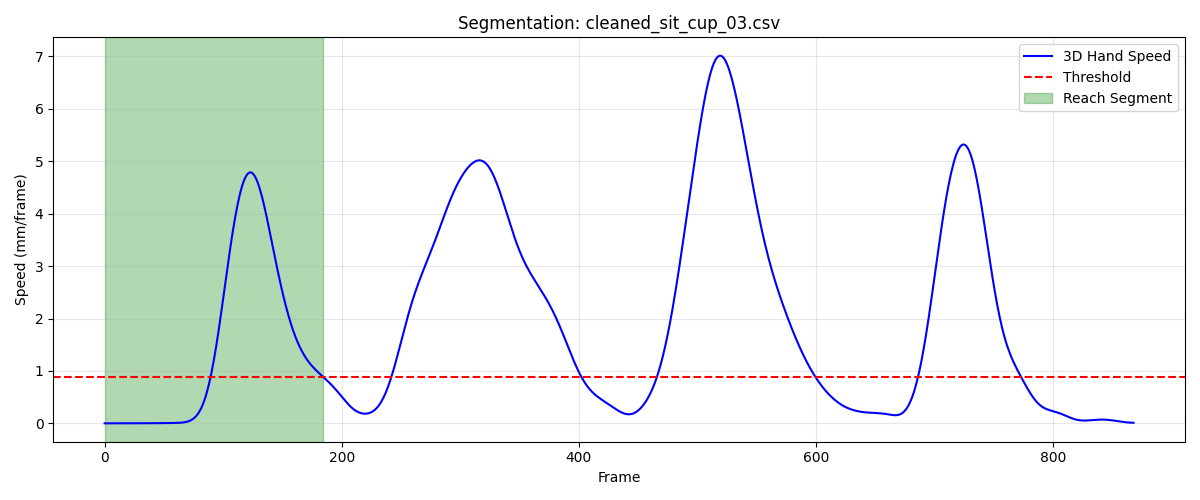

The table this chart was drawn from, first rows:
frame, sub_frame, shoulderr_x, shoulderr_y, shoulderr_z, humr1_x, humr1_y, humr1_z, humr2_x, humr2_y, humr2_z, humr3_x, humr3_y, humr3_z, humr4_x, humr4_y, humr4_z, humr5_x, humr5_y, humr5_z, humr6_x, humr6_y, humr6_z, humr7_x
1, 0, 231.5, -497, 303.2, 280.6, -456.7, 171.7, 291.7, -429.1, 105.4, 260.7, -500, 151.2, 255.2, -396.7, 171.2, 263.8, -484.4, 94.38, 265.4, -389.7, 116, 236.7
2, 0, 231.5, -497, 303.2, 280.6, -456.8, 171.7, 291.7, -429.1, 105.4, 260.7, -500, 151.2, 255.2, -396.7, 171.3, 263.8, -484.4, 94.39, 265.4, -389.7, 116, 236.8
3, 0, 231.5, -497.1, 303.2, 280.6, -456.8, 171.7, 291.7, -429.1, 105.4, 260.7, -500.1, 151.2, 255.2, -396.8, 171.3, 263.8, -484.5, 94.41, 265.4, -389.7, 116, 236.8
4, 0, 231.4, -497.1, 303.2, 280.6, -456.8, 171.8, 291.7, -429.1, 105.4, 260.7, -500.1, 151.2, 255.2, -396.8, 171.3, 263.8, -484.5, 94.42, 265.4, -389.7, 116, 236.8
5, 0, 231.4, -497.2, 303.2, 280.6, -456.9, 171.8, 291.7, -429.1, 105.5, 260.7, -500.1, 151.3, 255.2, -396.8, 171.3, 263.8, -484.5, 94.44, 265.4, -389.8, 116.1, 236.8
6, 0, 231.4, -497.2, 303.2, 280.6, -456.9, 171.8, 291.7, -429.1, 105.5, 260.7, -500.2, 151.3, 255.2, -396.8, 171.4, 263.8, -484.5, 94.46, 265.4, -389.8, 116.1, 236.8
7, 0, 231.4, -497.3, 303.3, 280.6, -456.9, 171.8, 291.8, -429.1, 105.5, 260.7, -500.2, 151.3, 255.2, -396.9, 171.4, 263.8, -484.6, 94.47, 265.4, -389.8, 116.1, 236.8
8, 0, 231.4, -497.3, 303.3, 280.6, -456.9, 171.8, 291.8, -429.1, 105.6, 260.7, -500.2, 151.3, 255.2, -396.9, 171.4, 263.8, -484.6, 94.49, 265.4, -389.8, 116.1, 236.8
9, 0, 231.4, -497.3, 303.3, 280.6, -457, 171.9, 291.8, -429.1, 105.6, 260.7, -500.3, 151.3, 255.2, -396.9, 171.5, 263.8, -484.6, 94.51, 265.4, -389.8, 116.1, 236.8
10, 0, 231.3, -497.4, 303.3, 280.6, -457, 171.9, 291.8, -429.1, 105.6, 260.7, -500.3, 151.3, 255.2, -396.9, 171.5, 263.8, -484.6, 94.52, 265.4, -389.9, 116.2, 236.8
11, 0, 231.3, -497.4, 303.3, 280.5, -457, 171.9, 291.9, -429.1, 105.7, 260.7, -500.3, 151.3, 255.2, -397, 171.5, 263.8, -484.6, 94.54, 265.4, -389.9, 116.2, 236.8
12, 0, 231.3, -497.4, 303.3, 280.5, -457, 171.9, 291.9, -429.1, 105.7, 260.7, -500.3, 151.3, 255.2, -397, 171.5, 263.8, -484.7, 94.55, 265.4, -389.9, 116.2, 236.8
13, 0, 231.3, -497.4, 303.3, 280.5, -457, 171.9, 291.9, -429.1, 105.7, 260.7, -500.3, 151.4, 255.1, -397, 171.5, 263.8, -484.7, 94.57, 265.4, -389.9, 116.2, 236.8
14, 0, 231.3, -497.5, 303.3, 280.5, -457, 171.9, 291.9, -429.1, 105.7, 260.7, -500.3, 151.4, 255.1, -397, 171.6, 263.8, -484.7, 94.58, 265.4, -389.9, 116.2, 236.8
15, 0, 231.2, -497.5, 303.3, 280.5, -457.1, 171.9, 291.9, -429.1, 105.7, 260.6, -500.4, 151.4, 255.1, -397, 171.6, 263.8, -484.7, 94.59, 265.4, -389.9, 116.2, 236.8
16, 0, 231.2, -497.5, 303.3, 280.5, -457.1, 172, 291.9, -429.1, 105.8, 260.6, -500.4, 151.4, 255.1, -397, 171.6, 263.8, -484.7, 94.61, 265.3, -389.9, 116.2, 236.8
17, 0, 231.2, -497.5, 303.4, 280.5, -457.1, 172, 291.9, -429.1, 105.8, 260.6, -500.4, 151.4, 255.1, -397, 171.6, 263.8, -484.7, 94.62, 265.3, -389.9, 116.3, 236.8
18, 0, 231.2, -497.5, 303.4, 280.5, -457.1, 172, 291.8, -429.1, 105.8, 260.6, -500.4, 151.4, 255.1, -397, 171.6, 263.8, -484.7, 94.63, 265.3, -389.9, 116.3, 236.8
19, 0, 231.2, -497.5, 303.4, 280.4, -457.1, 172, 291.8, -429.1, 105.8, 260.6, -500.4, 151.4, 255.1, -397, 171.6, 263.8, -484.7, 94.65, 265.3, -389.9, 116.3, 236.8
20, 0, 231.1, -497.5, 303.4, 280.4, -457, 172, 291.8, -429.2, 105.8, 260.6, -500.4, 151.4, 255, -397, 171.7, 263.8, -484.7, 94.66, 265.3, -389.9, 116.3, 236.7
21, 0, 231.1, -497.5, 303.4, 280.4, -457, 172, 291.7, -429.2, 105.8, 260.6, -500.4, 151.5, 255, -397, 171.7, 263.8, -484.7, 94.68, 265.2, -389.9, 116.3, 236.7
22, 0, 231.1, -497.5, 303.4, 280.4, -457, 172, 291.7, -429.2, 105.8, 260.6, -500.4, 151.5, 255, -397, 171.7, 263.7, -484.7, 94.69, 265.2, -389.9, 116.3, 236.7
23, 0, 231.1, -497.5, 303.4, 280.4, -457, 172.1, 291.7, -429.2, 105.8, 260.5, -500.4, 151.5, 255, -397, 171.7, 263.7, -484.7, 94.71, 265.2, -389.9, 116.3, 236.7
24, 0, 231.1, -497.5, 303.4, 280.4, -457, 172.1, 291.7, -429.2, 105.8, 260.5, -500.4, 151.5, 255, -397, 171.7, 263.7, -484.7, 94.73, 265.2, -389.9, 116.3, 236.7
25, 0, 231, -497.5, 303.5, 280.4, -457, 172.1, 291.7, -429.2, 105.8, 260.5, -500.4, 151.5, 254.9, -397, 171.7, 263.7, -484.7, 94.74, 265.2, -389.9, 116.3, 236.7
26, 0, 231, -497.4, 303.5, 280.4, -457, 172.1, 291.6, -429.2, 105.9, 260.5, -500.4, 151.6, 254.9, -397, 171.7, 263.7, -484.7, 94.76, 265.2, -389.9, 116.3, 236.7
27, 0, 231, -497.4, 303.5, 280.3, -457, 172.1, 291.6, -429.2, 105.9, 260.5, -500.3, 151.6, 254.9, -397, 171.7, 263.7, -484.7, 94.77, 265.1, -389.9, 116.4, 236.7
28, 0, 231, -497.4, 303.5, 280.3, -457, 172.1, 291.6, -429.2, 105.9, 260.5, -500.3, 151.6, 254.9, -397, 171.7, 263.7, -484.7, 94.79, 265.1, -389.9, 116.4, 236.7
29, 0, 231, -497.4, 303.5, 280.3, -457, 172.1, 291.6, -429.1, 105.9, 260.5, -500.3, 151.6, 254.9, -397, 171.7, 263.7, -484.6, 94.8, 265.1, -389.9, 116.4, 236.7
30, 0, 231, -497.4, 303.5, 280.3, -457, 172.1, 291.6, -429.1, 105.9, 260.5, -500.3, 151.6, 254.9, -396.9, 171.7, 263.7, -484.6, 94.81, 265.1, -389.9, 116.4, 236.7
31, 0, 230.9, -497.4, 303.5, 280.3, -457, 172.2, 291.6, -429.1, 105.9, 260.5, -500.3, 151.6, 254.9, -396.9, 171.7, 263.7, -484.6, 94.82, 265.1, -389.9, 116.4, 236.7
32, 0, 230.9, -497.3, 303.5, 280.3, -456.9, 172.2, 291.6, -429.1, 105.9, 260.5, -500.3, 151.6, 254.9, -396.9, 171.8, 263.6, -484.6, 94.83, 265.1, -389.9, 116.4, 236.7
33, 0, 230.9, -497.3, 303.6, 280.3, -456.9, 172.2, 291.6, -429.1, 105.9, 260.4, -500.3, 151.7, 254.9, -396.9, 171.8, 263.6, -484.6, 94.84, 265.1, -389.9, 116.4, 236.7
34, 0, 230.9, -497.3, 303.6, 280.3, -456.9, 172.2, 291.6, -429.1, 105.9, 260.4, -500.3, 151.7, 254.9, -396.9, 171.8, 263.6, -484.6, 94.86, 265.1, -389.9, 116.4, 236.7
35, 0, 230.9, -497.3, 303.6, 280.3, -456.9, 172.2, 291.6, -429.1, 105.9, 260.4, -500.3, 151.7, 254.9, -396.9, 171.8, 263.6, -484.6, 94.87, 265.1, -389.9, 116.4, 236.7
36, 0, 230.9, -497.2, 303.6, 280.3, -456.9, 172.2, 291.6, -429.2, 105.9, 260.4, -500.2, 151.7, 254.9, -396.9, 171.8, 263.6, -484.6, 94.89, 265.1, -389.9, 116.4, 236.7
37, 0, 230.8, -497.2, 303.6, 280.3, -456.9, 172.2, 291.6, -429.2, 105.9, 260.4, -500.2, 151.7, 254.9, -396.9, 171.8, 263.6, -484.6, 94.91, 265.2, -389.9, 116.4, 236.7
38, 0, 230.8, -497.2, 303.6, 280.3, -456.9, 172.3, 291.6, -429.2, 106, 260.4, -500.2, 151.7, 255, -396.9, 171.8, 263.6, -484.6, 94.93, 265.2, -389.9, 116.5, 236.8
39, 0, 230.8, -497.2, 303.6, 280.3, -456.9, 172.3, 291.5, -429.2, 106, 260.4, -500.2, 151.8, 255, -396.8, 171.9, 263.6, -484.6, 94.96, 265.2, -389.8, 116.5, 236.8
40, 0, 230.8, -497.2, 303.7, 280.3, -456.9, 172.3, 291.5, -429.2, 106, 260.4, -500.2, 151.8, 255, -396.8, 171.9, 263.6, -484.6, 95, 265.2, -389.8, 116.5, 236.8
41, 0, 230.8, -497.1, 303.7, 280.3, -456.9, 172.4, 291.5, -429.2, 106, 260.4, -500.2, 151.9, 255, -396.8, 171.9, 263.6, -484.6, 95.04, 265.2, -389.8, 116.6, 236.8
42, 0, 230.8, -497.1, 303.7, 280.3, -456.8, 172.4, 291.5, -429.2, 106.1, 260.4, -500.2, 151.9, 255, -396.8, 172, 263.7, -484.5, 95.08, 265.3, -389.8, 116.6, 236.9
43, 0, 230.8, -497.1, 303.8, 280.4, -456.8, 172.4, 291.5, -429.2, 106.1, 260.4, -500.1, 152, 255, -396.8, 172, 263.7, -484.5, 95.13, 265.3, -389.8, 116.6, 236.9
44, 0, 230.8, -497, 303.8, 280.4, -456.8, 172.5, 291.5, -429.2, 106.1, 260.4, -500.1, 152, 255, -396.8, 172, 263.7, -484.5, 95.17, 265.3, -389.8, 116.7, 237
45, 0, 230.8, -497, 303.8, 280.4, -456.8, 172.5, 291.6, -429.2, 106.2, 260.5, -500.1, 152.1, 255.1, -396.7, 172.1, 263.7, -484.5, 95.22, 265.3, -389.7, 116.7, 237
46, 0, 230.8, -497, 303.9, 280.4, -456.8, 172.6, 291.6, -429.2, 106.2, 260.5, -500.1, 152.1, 255.1, -396.7, 172.1, 263.7, -484.5, 95.27, 265.4, -389.7, 116.8, 237.1
47, 0, 230.8, -497, 303.9, 280.4, -456.8, 172.6, 291.6, -429.1, 106.3, 260.5, -500.1, 152.2, 255.1, -396.7, 172.1, 263.8, -484.5, 95.31, 265.4, -389.7, 116.8, 237.1
48, 0, 230.8, -497, 303.9, 280.4, -456.7, 172.7, 291.6, -429.1, 106.3, 260.5, -500, 152.2, 255.1, -396.7, 172.2, 263.8, -484.5, 95.36, 265.4, -389.7, 116.8, 237.1
49, 0, 230.8, -497, 304, 280.5, -456.7, 172.7, 291.6, -429.1, 106.3, 260.5, -500, 152.3, 255.1, -396.7, 172.2, 263.8, -484.5, 95.4, 265.4, -389.7, 116.9, 237.2
50, 0, 230.8, -497, 304, 280.5, -456.7, 172.7, 291.7, -429.1, 106.4, 260.5, -500, 152.3, 255.1, -396.7, 172.2, 263.8, -484.5, 95.44, 265.5, -389.7, 116.9, 237.2
51, 0, 230.8, -497, 304, 280.5, -456.7, 172.8, 291.7, -429.1, 106.4, 260.6, -500, 152.3, 255.1, -396.7, 172.3, 263.9, -484.5, 95.48, 265.5, -389.7, 116.9, 237.2
52, 0, 230.8, -496.9, 304.1, 280.5, -456.7, 172.8, 291.7, -429.1, 106.5, 260.6, -500, 152.4, 255.2, -396.7, 172.3, 263.9, -484.5, 95.52, 265.5, -389.7, 117, 237.2
53, 0, 230.8, -497, 304.1, 280.5, -456.7, 172.9, 291.7, -429.1, 106.5, 260.6, -500, 152.4, 255.2, -396.7, 172.3, 263.9, -484.5, 95.55, 265.5, -389.7, 117, 237.2
54, 0, 230.8, -497, 304.1, 280.5, -456.7, 172.9, 291.7, -429.1, 106.5, 260.6, -500, 152.5, 255.2, -396.7, 172.3, 263.9, -484.5, 95.59, 265.5, -389.7, 117, 237.2
55, 0, 230.8, -497, 304.2, 280.6, -456.7, 172.9, 291.7, -429.1, 106.6, 260.6, -500, 152.5, 255.2, -396.7, 172.4, 264, -484.5, 95.63, 265.6, -389.7, 117.1, 237.3
56, 0, 230.8, -497, 304.2, 280.6, -456.7, 173, 291.8, -429.1, 106.6, 260.7, -500, 152.5, 255.2, -396.7, 172.4, 264, -484.5, 95.67, 265.6, -389.7, 117.1, 237.3
57, 0, 230.8, -497, 304.2, 280.6, -456.7, 173, 291.8, -429.1, 106.6, 260.7, -500, 152.6, 255.2, -396.7, 172.4, 264, -484.5, 95.71, 265.6, -389.7, 117.1, 237.3
58, 0, 230.8, -497, 304.3, 280.6, -456.7, 173, 291.8, -429.2, 106.7, 260.7, -500.1, 152.6, 255.2, -396.7, 172.5, 264, -484.5, 95.75, 265.6, -389.7, 117.2, 237.3
59, 0, 230.8, -497, 304.3, 280.6, -456.7, 173.1, 291.8, -429.2, 106.7, 260.7, -500.1, 152.7, 255.3, -396.7, 172.5, 264.1, -484.5, 95.79, 265.7, -389.7, 117.2, 237.4
60, 0, 230.8, -497, 304.3, 280.7, -456.7, 173.1, 291.8, -429.2, 106.8, 260.8, -500.1, 152.7, 255.3, -396.7, 172.5, 264.1, -484.5, 95.84, 265.7, -389.7, 117.2, 237.4
... 125 more rows
